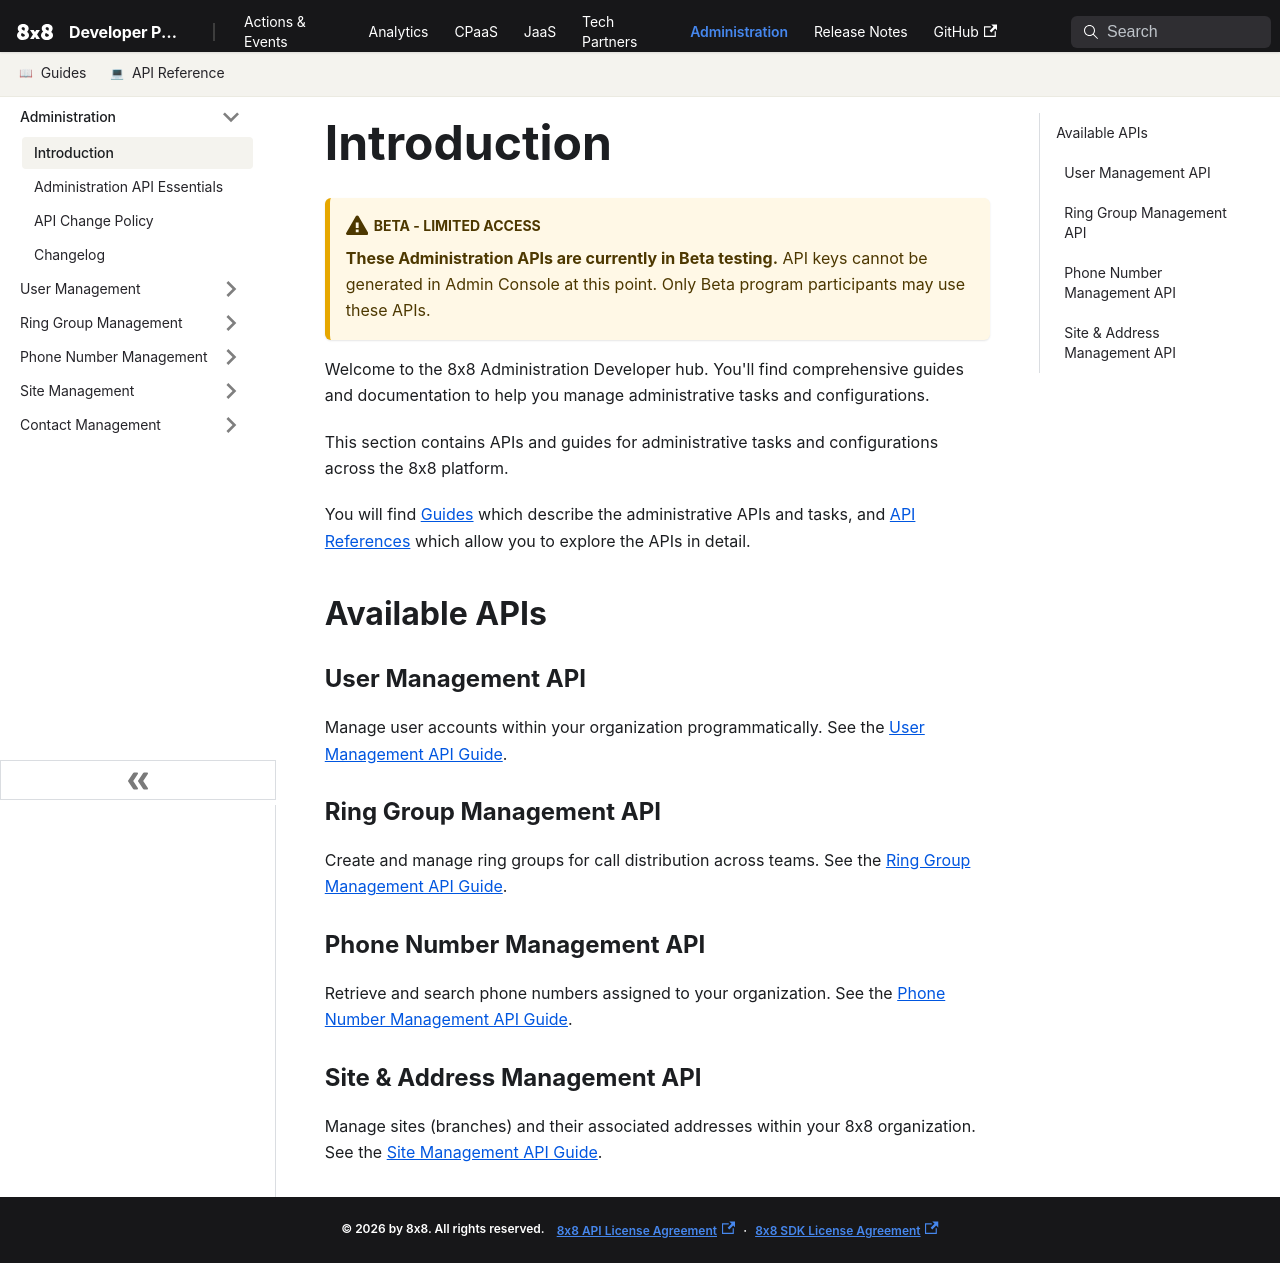

repository: 8x8Cloud/public-developer-docs · page: administration/docs/overview/index.html · generator: docusaurus

---
sidebar_label: "Introduction"
---

# Introduction

:::warning BETA - Limited Access

**These Administration APIs are currently in Beta testing.** API keys cannot be generated in Admin Console at this point. Only Beta program participants may use these APIs.

:::

Welcome to the 8x8 Administration Developer hub. You'll find comprehensive guides and documentation to help you manage administrative tasks and configurations.

This section contains APIs and guides for administrative tasks and configurations across the 8x8 platform.

You will find [Guides](/administration/docs) which describe the administrative APIs and tasks, and [API References](/administration/reference) which allow you to explore the APIs in detail.

## Available APIs

### User Management API

Manage user accounts within your organization programmatically. See the [User Management API Guide](/administration/docs/user-management-api-guide).

### Ring Group Management API

Create and manage ring groups for call distribution across teams. See the [Ring Group Management API Guide](/administration/docs/ring-group-management-api-guide).

### Phone Number Management API

Retrieve and search phone numbers assigned to your organization. See the [Phone Number Management API Guide](/administration/docs/phone-number-management-api-guide).

### Site & Address Management API

Manage sites (branches) and their associated addresses within your 8x8 organization. See the [Site Management API Guide](/administration/docs/site-management-api-guide).
